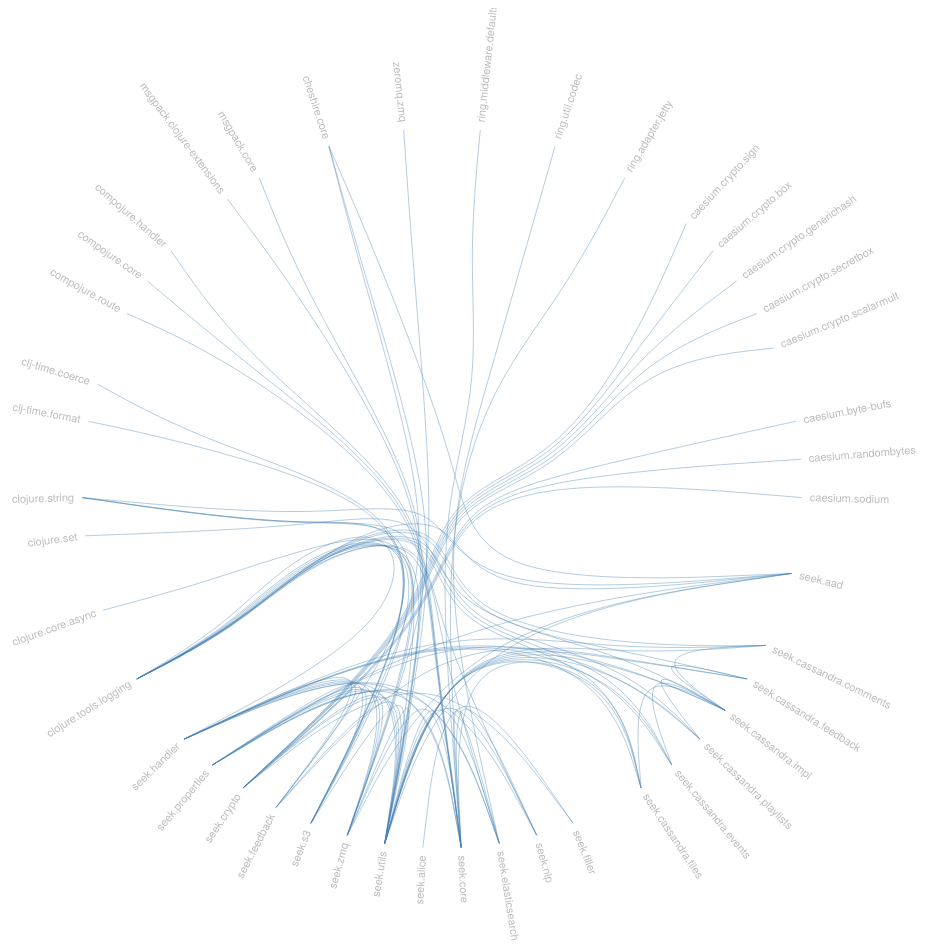
D3 v4 page, settled after 480 driven frames (8 s of simulated time); the page loaded 1 data file(s).



var diameter = 960,
    radius = diameter / 2,
    innerRadius = radius - 120;

var cluster = d3.cluster()
    .size([360, innerRadius]);

var line = d3.radialLine()
    .curve(d3.curveBundle.beta(0.85))
    .radius(function(d) { return d.y; })
    .angle(function(d) { return d.x / 180 * Math.PI; });

var svg = d3.select("body").append("svg")
    .attr("width", diameter)
    .attr("height", diameter)
  .append("g")
    .attr("transform", "translate(" + radius + "," + radius + ")");

var link = svg.append("g").selectAll(".link"),
    node = svg.append("g").selectAll(".node");

d3.json("visualize.json", function(error, classes) {
  if (error) throw error;

  var root = packageHierarchy(classes)
      .sum(function(d) { return d.size; });

  cluster(root);

  link = link
    .data(packageImports(root.leaves()))
    .enter().append("path")
      .each(function(d) { d.source = d[0], d.target = d[d.length - 1]; })
      .attr("class", "link")
      .attr("d", line);

  node = node
    .data(root.leaves())
    .enter().append("text")
      .attr("class", "node")
      .attr("dy", "0.31em")
      .attr("transform", function(d) { return "rotate(" + (d.x - 90) + ")translate(" + (d.y + 8) + ",0)" + (d.x < 180 ? "" : "rotate(180)"); })
      .attr("text-anchor", function(d) { return d.x < 180 ? "start" : "end"; })
      .text(function(d) { return d.data.key; })
      .on("mouseover", mouseovered)
      .on("mouseout", mouseouted);
});

function mouseovered(d) {
  node
      .each(function(n) { n.target = n.source = false; });

  link
      .classed("link--target", function(l) { if (l.target === d) return l.source.source = true; })
      .classed("link--source", function(l) { if (l.source === d) return l.target.target = true; })
    .filter(function(l) { return l.target === d || l.source === d; })
      .raise();

  node
      .classed("node--target", function(n) { return n.target; })
      .classed("node--source", function(n) { return n.source; });
}

function mouseouted(d) {
  link
      .classed("link--target", false)
      .classed("link--source", false);

  node
      .classed("node--target", false)
      .classed("node--source", false);
}

// Lazily construct the package hierarchy from class names.
function packageHierarchy(classes) {
  var map = {};

  function find(name, data) {
    var node = map[name], i;
    if (!node) {
      node = map[name] = data || {name: name , children: []};
      if (name.length) {
        node.parent = find(name.substring(0, i = name.lastIndexOf(".")));
        node.parent.children.push(node);
        node.key = name;
      }
    }
    return node;
  }

  classes.forEach(function(d) {
    find(d.name, d);
  });

  return d3.hierarchy(map[""]);
}

// Return a list of imports for the given array of nodes.
function packageImports(nodes) {
  var map = {},
      imports = [];

  // Compute a map from name to node.
  nodes.forEach(function(d) {
    map[d.data.name] = d;
  });

  // For each import, construct a link from the source to target node.
  nodes.forEach(function(d) {
    if (d.data.imports) d.data.imports.forEach(function(i) {
      imports.push(map[d.data.name].path(map[i]));
    });
  });

  return imports;
}



### data: visualize.json
[
 {
  "name": "ring.middleware.defaults",
  "location": "External",
  "size": 0,
  "imports": []
 },
 {
  "name": "ring.util.codec",
  "location": "External",
  "size": 0,
  "imports": []
 },
 {
  "name": "caesium.crypto.sign",
  "location": "External",
  "size": 0,
  "imports": []
 },
 {
  "name": "seek.aad",
  "location": "/Users/spencerreeves/Desktop/Projects/se…",
  "size": 0,
  "imports": [
   "seek.properties",
   "clojure.tools.logging",
   "cheshire.core",
   "clojure.string",
   "seek.utils"
  ]
 },
 {
  "name": "seek.cassandra.comments",
  "location": "/Users/spencerreeves/Desktop/Projects/se…",
  "size": 0,
  "imports": [
   "clojure.tools.logging",
   "seek.cassandra.impl",
   "seek.utils"
  ]
 },
 {
  "name": "seek.cassandra.feedback",
  "location": "/Users/spencerreeves/Desktop/Projects/se…",
  "size": 0,
  "imports": [
   "clojure.tools.logging",
   "seek.cassandra.impl",
   "seek.utils"
  ]
 },
 {
  "name": "ring.adapter.jetty",
  "location": "External",
  "size": 0,
  "imports": []
 },
 {
  "name": "clojure.tools.logging",
  "location": "External",
  "size": 0,
  "imports": []
 },
 "... 35 more items"
]